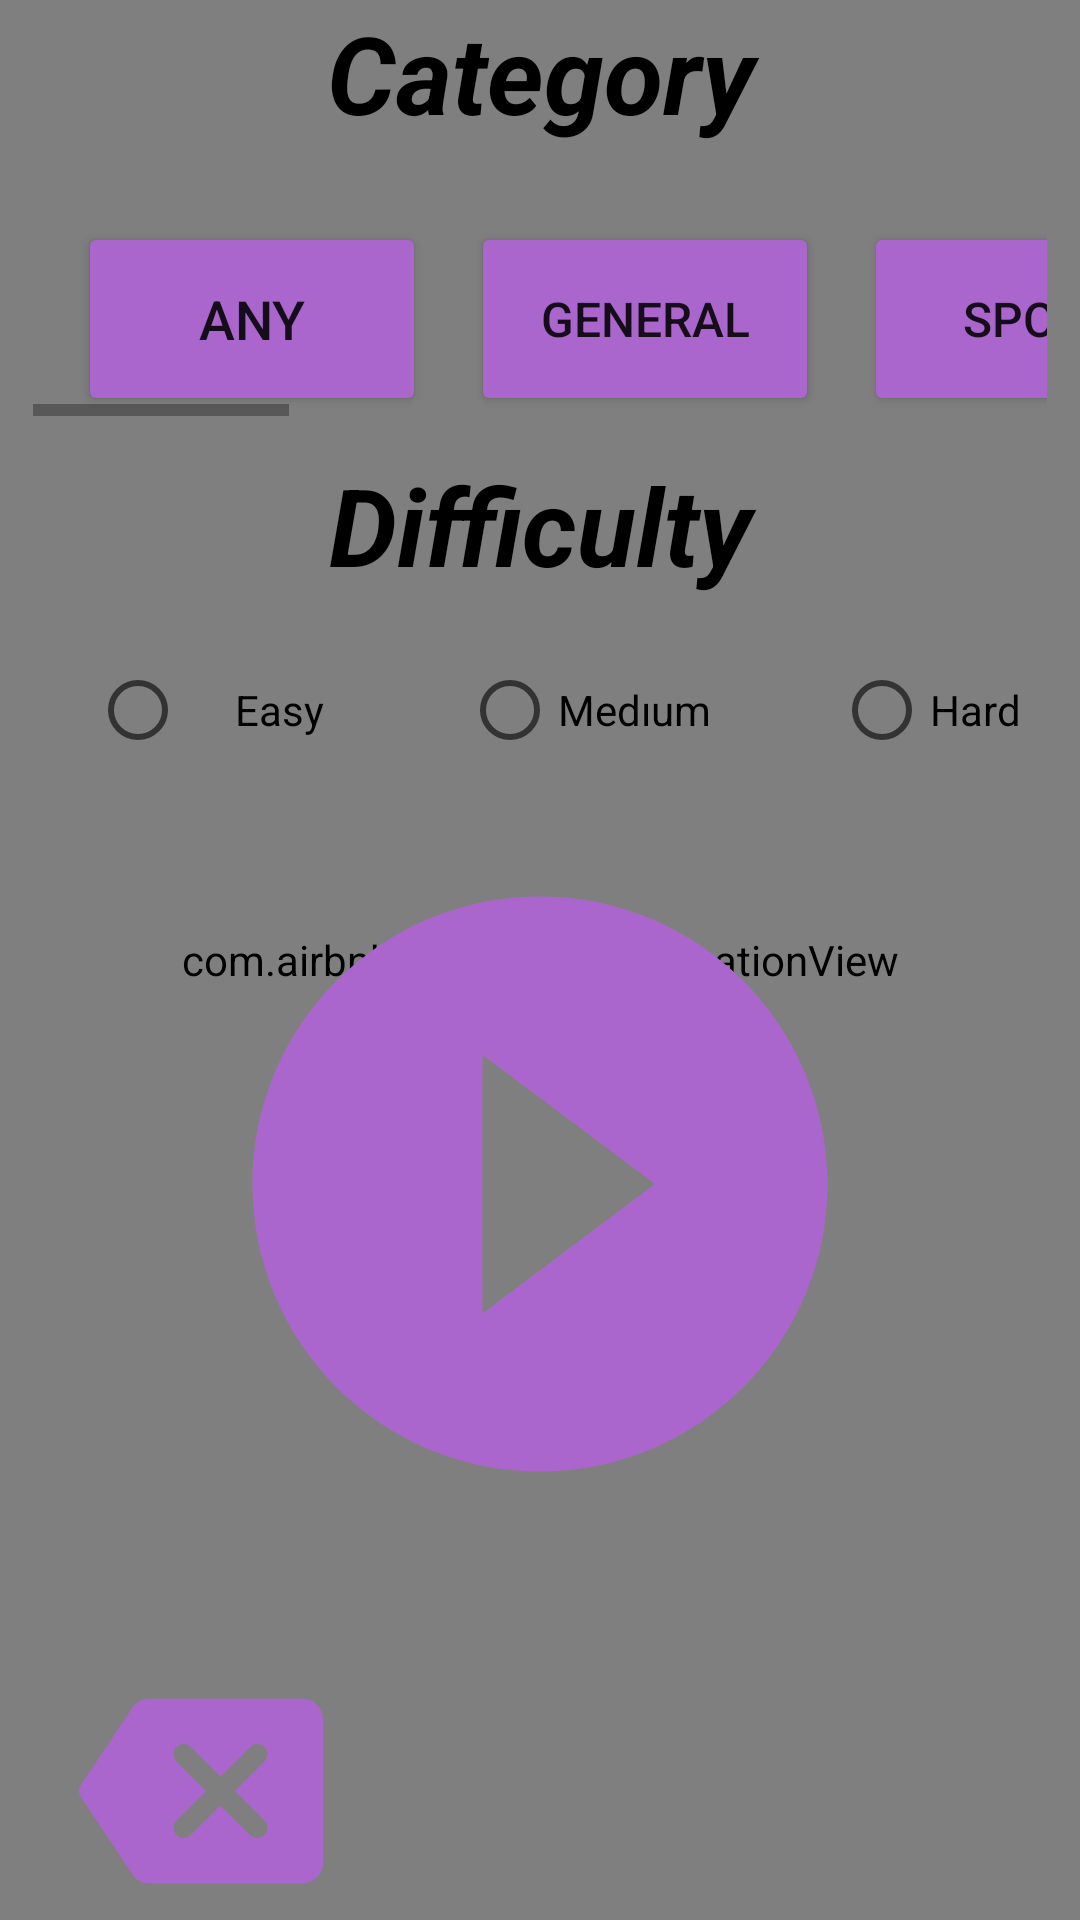

Layout XML and referenced resources for this Android screen:
<!-- AndroidManifest.xml: application theme Theme.BilgiYarismasi -->
<!-- res/layout/activity_main2.xml -->
<?xml version="1.0" encoding="utf-8"?>
<androidx.constraintlayout.widget.ConstraintLayout xmlns:android="http://schemas.android.com/apk/res/android"
    xmlns:app="http://schemas.android.com/apk/res-auto"
    xmlns:tools="http://schemas.android.com/tools"
    android:layout_width="match_parent"
    android:layout_height="match_parent"
    tools:context=".view.MainActivity2">



    <com.airbnb.lottie.LottieAnimationView
        android:id="@+id/animationView"
        android:layout_width="match_parent"
        android:layout_height="match_parent"
        app:layout_constraintBottom_toBottomOf="parent"
        app:layout_constraintEnd_toEndOf="parent"
        app:layout_constraintStart_toStartOf="parent"

        app:lottie_autoPlay="true"
        app:lottie_loop="true"
        app:lottie_rawRes="@raw/partyyy" />

    <ScrollView
        android:id="@+id/scrollView2"
        android:layout_width="0dp"
        android:layout_height="0dp"
        android:orientation="vertical"
        app:layout_constraintBottom_toBottomOf="parent"
        app:layout_constraintEnd_toEndOf="parent"
        app:layout_constraintStart_toStartOf="parent"
        app:layout_constraintTop_toTopOf="parent">

        <androidx.constraintlayout.widget.ConstraintLayout
            android:layout_width="match_parent"
            android:layout_height="wrap_content">

            <TextView
                android:id="@+id/textView"
                android:layout_width="match_parent"
                android:layout_height="60dp"
                android:layout_marginBottom="14dp"
                android:text="Category"
                android:textAlignment="center"
                android:textColor="@color/design_default_color_on_secondary"
                android:textSize="36sp"
                android:textStyle="bold|italic"
                app:layout_constraintBottom_toTopOf="@+id/horizontalScrollView"
                app:layout_constraintEnd_toEndOf="parent"
                app:layout_constraintStart_toStartOf="parent"
                app:layout_constraintTop_toTopOf="parent" />

            <HorizontalScrollView
                android:id="@+id/horizontalScrollView"
                android:layout_width="match_parent"
                android:layout_height="match_parent"

                android:layout_marginStart="11dp"
                android:layout_marginEnd="11dp"
                android:layout_marginBottom="63dp"
                app:layout_constraintBottom_toTopOf="@+id/radioGroup"
                app:layout_constraintEnd_toEndOf="parent"
                app:layout_constraintStart_toStartOf="parent"
                app:layout_constraintTop_toBottomOf="@+id/textView">

                <LinearLayout
                    android:layout_width="wrap_content"
                    android:layout_height="match_parent"
                    android:orientation="horizontal">

                    <Button
                        android:id="@+id/anyButton"
                        android:layout_width="116dp"
                        android:layout_height="match_parent"
                        android:layout_marginStart="15dp"
                        android:backgroundTint="@android:color/holo_purple"
                        android:backgroundTintMode="src_in"
                        android:text="@string/any"
                        android:textSize="18sp">

                    </Button>

                    <Button
                        android:id="@+id/generalButton"
                        android:layout_width="116dp"
                        android:layout_height="match_parent"
                        android:layout_marginStart="15dp"
                        android:backgroundTint="@android:color/holo_purple"
                        android:text="@string/general"
                        android:textSize="16sp">

                    </Button>

                    <Button
                        android:id="@+id/sportButton"
                        android:layout_width="116dp"
                        android:layout_height="match_parent"
                        android:layout_marginStart="15dp"
                        android:backgroundTint="@android:color/holo_purple"
                        android:text="SPORT"
                        android:textSize="16sp">

                    </Button>

                    <Button
                        android:id="@+id/historyButton"
                        android:layout_width="116dp"
                        android:layout_height="match_parent"
                        android:layout_marginStart="15dp"
                        android:backgroundTint="@android:color/holo_purple"
                        android:text="@string/h_story"
                        android:textSize="16sp">

                    </Button>

                    <Button
                        android:id="@+id/filmButton"
                        android:layout_width="116dp"
                        android:layout_height="match_parent"
                        android:layout_marginStart="15dp"
                        android:backgroundTint="@android:color/holo_purple"
                        android:text="@string/f_lm"
                        android:textSize="16sp">

                    </Button>

                    <Button
                        android:id="@+id/musicButton"
                        android:layout_width="116dp"
                        android:layout_height="match_parent"
                        android:layout_marginStart="15dp"
                        android:backgroundTint="@android:color/holo_purple"
                        android:text="@string/mus_c"
                        android:textSize="16sp">

                    </Button>

                    <Button
                        android:id="@+id/mathButton"
                        android:layout_width="116dp"
                        android:layout_height="match_parent"
                        android:layout_marginStart="15dp"
                        android:backgroundTint="@android:color/holo_purple"
                        android:text="@string/math"
                        android:textSize="16sp">

                    </Button>

                    <Button
                        android:id="@+id/computerButton"
                        android:layout_width="116dp"
                        android:layout_height="match_parent"
                        android:layout_marginStart="15dp"
                        android:backgroundTint="@android:color/holo_purple"
                        android:text="@string/computer"
                        android:textSize="16sp">

                    </Button>

                    <Button
                        android:id="@+id/geographyButton"
                        android:layout_width="116dp"
                        android:layout_height="match_parent"
                        android:layout_marginStart="15dp"
                        android:backgroundTint="@android:color/holo_purple"
                        android:text="@string/geography"
                        android:textSize="16sp">

                    </Button>

                    <Button
                        android:id="@+id/vehiclesButton"
                        android:layout_width="116dp"
                        android:layout_height="match_parent"
                        android:layout_marginStart="15dp"
                        android:layout_marginEnd="30dp"
                        android:backgroundTint="@android:color/holo_purple"
                        android:text="@string/veh_cles"
                        android:textSize="16sp">

                    </Button>


                </LinearLayout>
            </HorizontalScrollView>

            <TextView
                android:id="@+id/textView3"
                android:layout_width="0dp"
                android:layout_height="60dp"
                android:layout_marginTop="12dp"
                android:text="@string/difficulty"
                android:textAlignment="center"
                android:textColor="@color/black"
                android:textSize="36sp"
                android:textStyle="bold|italic"
                app:layout_constraintEnd_toEndOf="parent"
                app:layout_constraintStart_toStartOf="parent"
                app:layout_constraintTop_toBottomOf="@+id/horizontalScrollView"
                app:layout_editor_absoluteY="220dp">

            </TextView>

            <RadioGroup
                android:id="@+id/radioGroup"
                android:layout_width="match_parent"
                android:layout_height="70dp"
                android:layout_marginBottom="8dp"

                android:orientation="horizontal"
                app:layout_constraintBottom_toTopOf="@+id/startTest"
                app:layout_constraintEnd_toEndOf="parent"
                app:layout_constraintStart_toStartOf="parent"
                app:layout_constraintTop_toBottomOf="@+id/horizontalScrollView">

                <RadioButton

                    android:id="@+id/radioEasy"
                    android:layout_width="94dp"
                    android:layout_height="match_parent"

                    android:layout_marginLeft="30dp"
                    android:gravity="center"
                    android:text="Easy">

                </RadioButton>

                <RadioButton
                    android:id="@+id/radioMedium"
                    android:layout_width="94dp"
                    android:layout_height="match_parent"
                    android:layout_marginLeft="30dp"
                    android:text="Medıum">

                </RadioButton>

                <RadioButton
                    android:id="@+id/radioHard"
                    android:layout_width="94dp"
                    android:layout_height="match_parent"
                    android:layout_marginLeft="30dp"
                    android:text="Hard">

                </RadioButton>
            </RadioGroup>

            <ImageView
                android:id="@+id/startTest"
                android:layout_width="match_parent"
                android:layout_height="230dp"

                app:layout_constraintBottom_toBottomOf="parent"
                app:layout_constraintEnd_toEndOf="parent"
                app:layout_constraintStart_toStartOf="parent"
                app:layout_constraintTop_toBottomOf="@+id/radioGroup"
                app:srcCompat="@drawable/start_test" />


        </androidx.constraintlayout.widget.ConstraintLayout>
    </ScrollView>

    <ImageView
        android:id="@+id/toExit"
        android:layout_width="101dp"
        android:layout_height="82dp"

        android:layout_marginStart="16dp"
        android:layout_marginBottom="2dp"
        app:layout_constraintBottom_toBottomOf="parent"
        app:layout_constraintStart_toStartOf="parent"
        app:srcCompat="@drawable/signout_pic" />
</androidx.constraintlayout.widget.ConstraintLayout>
<!-- resources referenced by this layout -->
<resources>
  <color name="black">#FF000000</color>
  <!-- drawable signout_pic (drawable) -->
  <vector
      android:height="50dp"
      android:tint="@android:color/holo_purple"
      android:viewportHeight="24"
      android:viewportWidth="24"
      android:width="50dp"
      xmlns:android="http://schemas.android.com/apk/res/android">
      <path
          android:fillColor="@android:color/white"
          android:pathData="M22,3L7,3c-0.69,0 -1.23,0.35 -1.59,0.88L0.37,11.45c-0.22,0.34 -0.22,0.77 0,1.11l5.04,7.56c0.36,0.52 0.9,0.88 1.59,0.88h15c1.1,0 2,-0.9 2,-2L24,5c0,-1.1 -0.9,-2 -2,-2zM18.3,16.3c-0.39,0.39 -1.02,0.39 -1.41,0L14,13.41l-2.89,2.89c-0.39,0.39 -1.02,0.39 -1.41,0 -0.39,-0.39 -0.39,-1.02 0,-1.41L12.59,12 9.7,9.11c-0.39,-0.39 -0.39,-1.02 0,-1.41 0.39,-0.39 1.02,-0.39 1.41,0L14,10.59l2.89,-2.89c0.39,-0.39 1.02,-0.39 1.41,0 0.39,0.39 0.39,1.02 0,1.41L15.41,12l2.89,2.89c0.38,0.38 0.38,1.02 0,1.41z"/>
  </vector>
  <!-- drawable start_test (drawable) -->
  <vector android:height="200dp"
      android:tint="@android:color/holo_purple"
      android:viewportHeight="24" android:viewportWidth="24"
      android:width="200dp" xmlns:android="http://schemas.android.com/apk/res/android">
      <path android:fillColor="@android:color/holo_purple" android:pathData="M12,2C6.48,2 2,6.48 2,12s4.48,10 10,10 10,-4.48 10,-10S17.52,2 12,2zM10,16.5v-9l6,4.5 -6,4.5z"/>
  </vector>
  <string name="any">ANY</string>
  <string name="computer">COMPUTER</string>
  <string name="difficulty">Difficulty</string>
  <string name="f_lm">FİLM</string>
  <string name="general">GENERAL</string>
  <string name="geography">GEOGRAPHY</string>
  <string name="h_story">HİSTORY</string>
  <string name="math">MATH</string>
  <string name="mus_c">MUSİC</string>
  <string name="veh_cles">VEHİCLES</string>
  <style name="Theme.BilgiYarismasi" parent="Theme.MaterialComponents.DayNight.DarkActionBar">
          
          <item name="colorPrimary">@color/purple_500</item>
          <item name="colorOnPrimary">@color/white</item>
  
          
          <item name="colorSecondary">@color/teal_200</item>
          <item name="colorSecondaryVariant">@color/teal_700</item>
          <item name="colorOnSecondary">@color/black</item>
          
          <item name="android:statusBarColor" tools:targetApi="l">?attr/colorPrimaryVariant</item>
          
      </style>
  <color name="purple_500">#FF6200EE</color>
  <color name="white">#FFFFFFFF</color>
  <color name="teal_200">#FF03DAC5</color>
  <color name="teal_700">#FF018786</color>
</resources>
